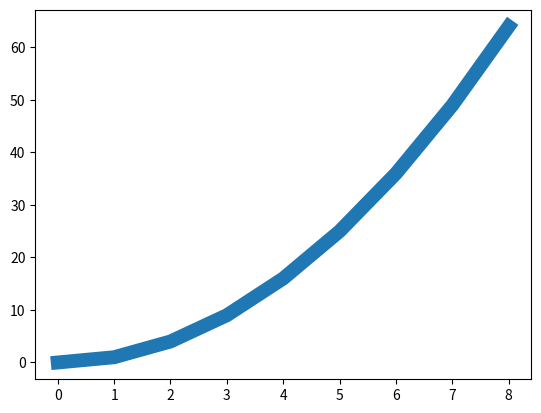

This figure's Python source:
import matplotlib.pyplot as plt

squares = [0, 1, 4, 9, 16, 25, 36, 49, 64]
plt.plot(squares, lw=10) #調整線條的粗細
plt.show()